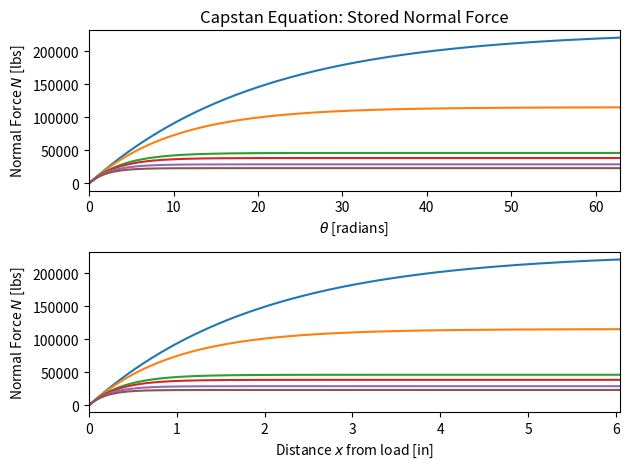
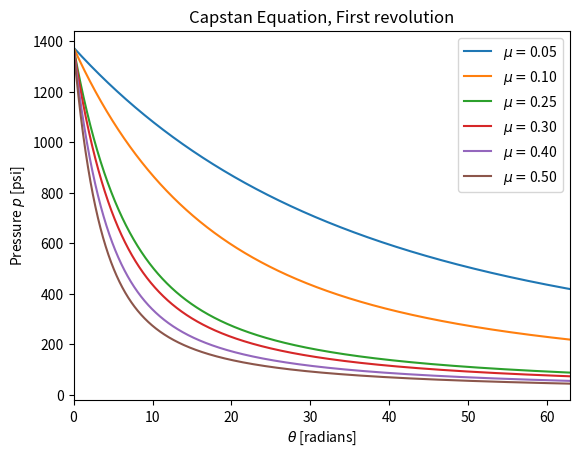

Source code (Python) for these figures, in order:
# [redacted]
# [redacted]
# Capstan pressure

# Import plotting modules
# import matplotlib.pyplot as plt
import matplotlib.pyplot as plt
import numpy as np
from datetime import datetime
import sys


# Runtime
nowtext = datetime.now().strftime('%Y_%m_%d_%H%M')
print(datetime.now().strftime('%Y/%m/%d %H:%M:%S'))
print(nowtext)
print()

# Define all parameters
D = 28                      # diameter
d_tether = 15.2/25.4        # tether diameter 15.2mm to [in]
L_tether = (370*1000)/25.4  # tether length overall 370m to [in]
P = 224.809*51.264          # force P of 51.264 kN [lbs]
SF = 1.5                    # safety factor [ul]
S_y = 35000                 # Yield strength 35 ksi
E_y = 2.9*10**7             # Young's modulus 200 [GPa]
v = 0.3                     # poisson's ratio [ul]
SG = 1.01                   # spool gap 1% [ul]

# Calculated initial parameters
S_allow = S_y/SF
R = D/2

# Length calculations
D_p1 = D+d_tether
D_p2 = D_p1+d_tether
L_p1 = np.pi*D_p1
L_p2 = np.pi*D_p2
n_wraps = L_tether/(L_p1+L_p2)
l = np.ceil(SG*n_wraps*d_tether)
l_ws = SG*d_tether

# Intialize vectors for visual
# mu_low = 0.05
# mu_high = 0.4
# mu_step = 0.05
# mu = np.arange(mu_low, mu_high + mu_step, mu_step)
mu = [0.05, 0.1, 0.25, 0.3, 0.4, 0.5]
theta = np.arange(0.01, (10*2*np.pi), 0.01)
N = np.zeros((len(theta), len(mu)))
A = d_tether*R*theta
x = l_ws * (theta/(2*np.pi))

for i in range(0, len(theta)):
    for j in range(0, len(mu)):
        N[i, j] = (P/mu[j])*(1-np.exp(-mu[j]*theta[i]))


plt.close('all')
# Plot of N(mu) vs theta
f, axarr = plt.subplots(2)
# Plot for each mu
for k in range(0, len(mu)):
    axarr[0].plot(theta, N[:, k], label=(r'$\mu=$' + ('%0.2f' % mu[k])))
axarr[0].set_title('Capstan Equation: Stored Normal Force')
axarr[0].set_xlabel(r'$\theta$ [radians]')
axarr[0].set_xlim(0, max(theta))
axarr[0].set_ylabel(r'Normal Force $N$ [lbs]')
k = 0
for k in range(0, len(mu)):
    axarr[1].plot(x, N[:, k], label=(r'$\mu=$' + ('%0.2f' % mu[k])))
axarr[1].set_xlabel(r'Distance $x$ from load [in]')
axarr[1].set_ylabel(r'Normal Force $N$ [lbs]')
axarr[1].set_xlim(0, max(x))
plt.savefig('Figures\ ' + nowtext + '_nvar.png')
plt.tight_layout()
plt.show()


plt.figure(2)
for h in range(0, len(mu)):
    plt.plot(theta, N[:, h]/A, label=(r'$\mu=$' + ('%0.2f' % mu[h])))
plt.legend()
plt.title('Capstan Equation, First revolution')
plt.xlabel(r'$\theta$ [radians]')
plt.xlim(0, max(theta))
plt.ylabel(r'Pressure $p$ [psi]')
plt.savefig('Figures\ ' + nowtext + '_pvar.png')
plt.show()

# Array export
# Q_Exp = np.asarray([x_0, q])
# np.savetxt('Data\DistLoadCap.csv', np.transpose(Q_Exp), delimiter=",")
